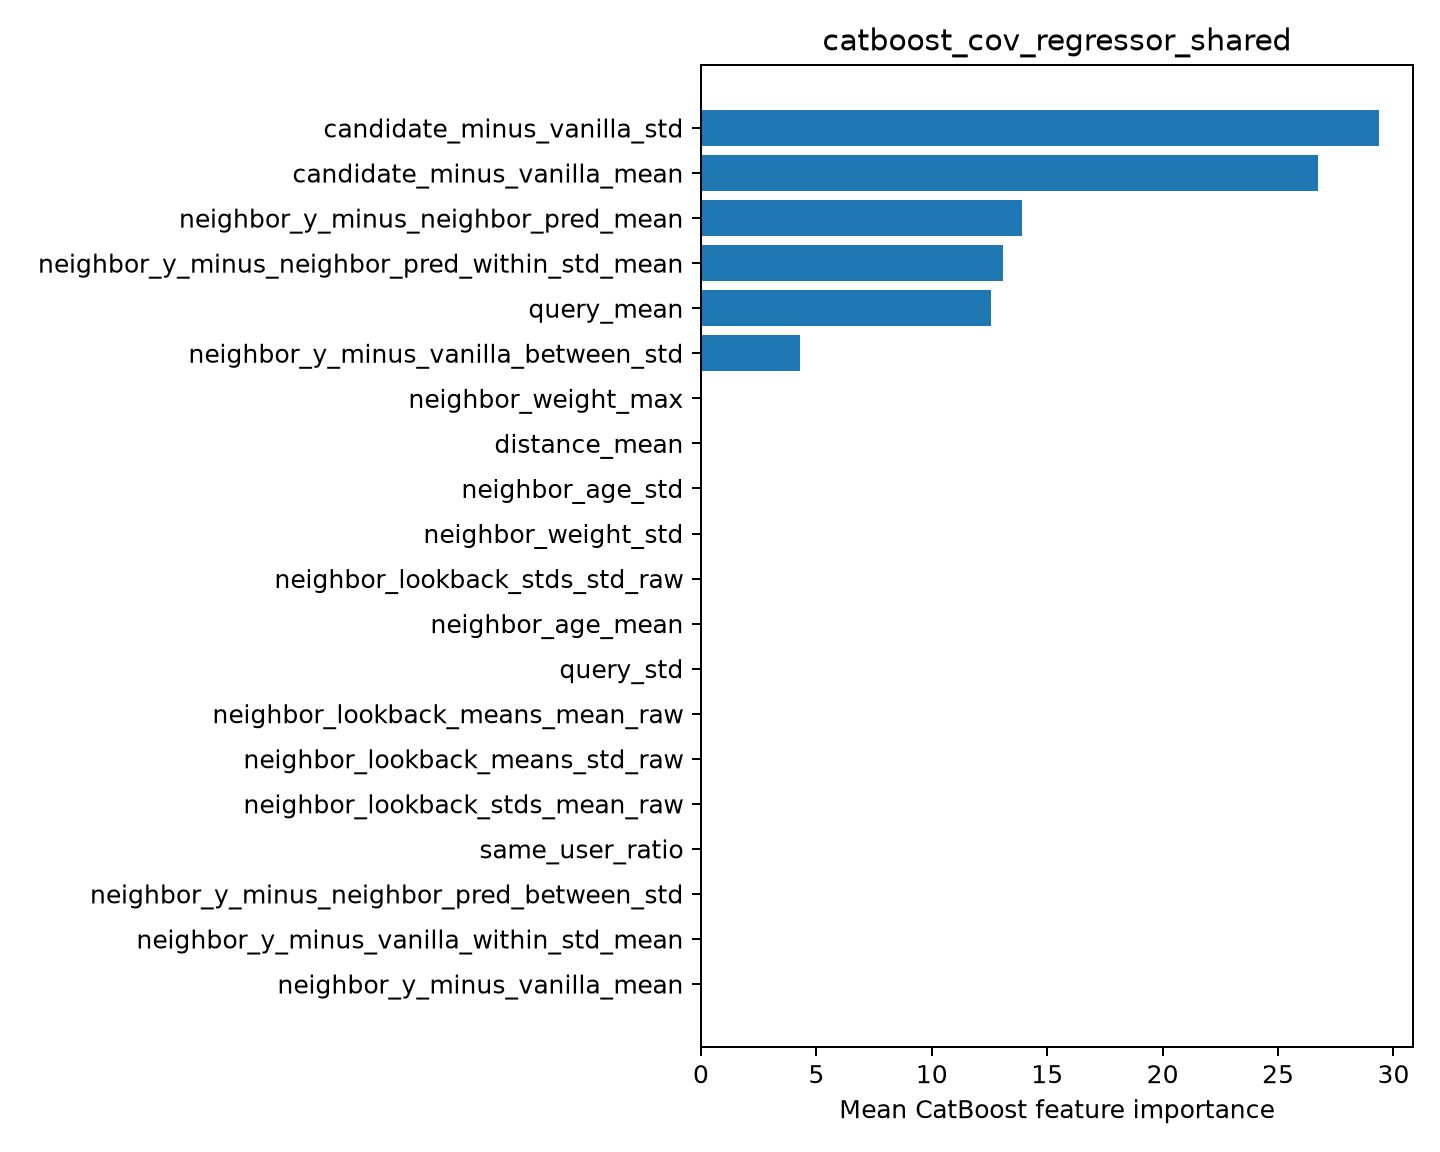

Data behind this chart, as committed beside it:
feature, importance
candidate_minus_vanilla_std, 29.38
candidate_minus_vanilla_mean, 26.74
neighbor_y_minus_neighbor_pred_mean, 13.93
neighbor_y_minus_neighbor_pred_within_st…, 13.1
query_mean, 12.55
neighbor_y_minus_vanilla_between_std, 4.311
neighbor_weight_max, 0.0
distance_mean, 0.0
neighbor_age_std, 0.0
neighbor_weight_std, 0.0
neighbor_lookback_stds_std_raw, 0.0
neighbor_age_mean, 0.0
query_std, 0.0
neighbor_lookback_means_mean_raw, 0.0
neighbor_lookback_means_std_raw, 0.0
neighbor_lookback_stds_mean_raw, 0.0
same_user_ratio, 0.0
neighbor_y_minus_neighbor_pred_between_s…, 0.0
neighbor_y_minus_vanilla_within_std_mean, 0.0
neighbor_y_minus_vanilla_mean, 0.0
